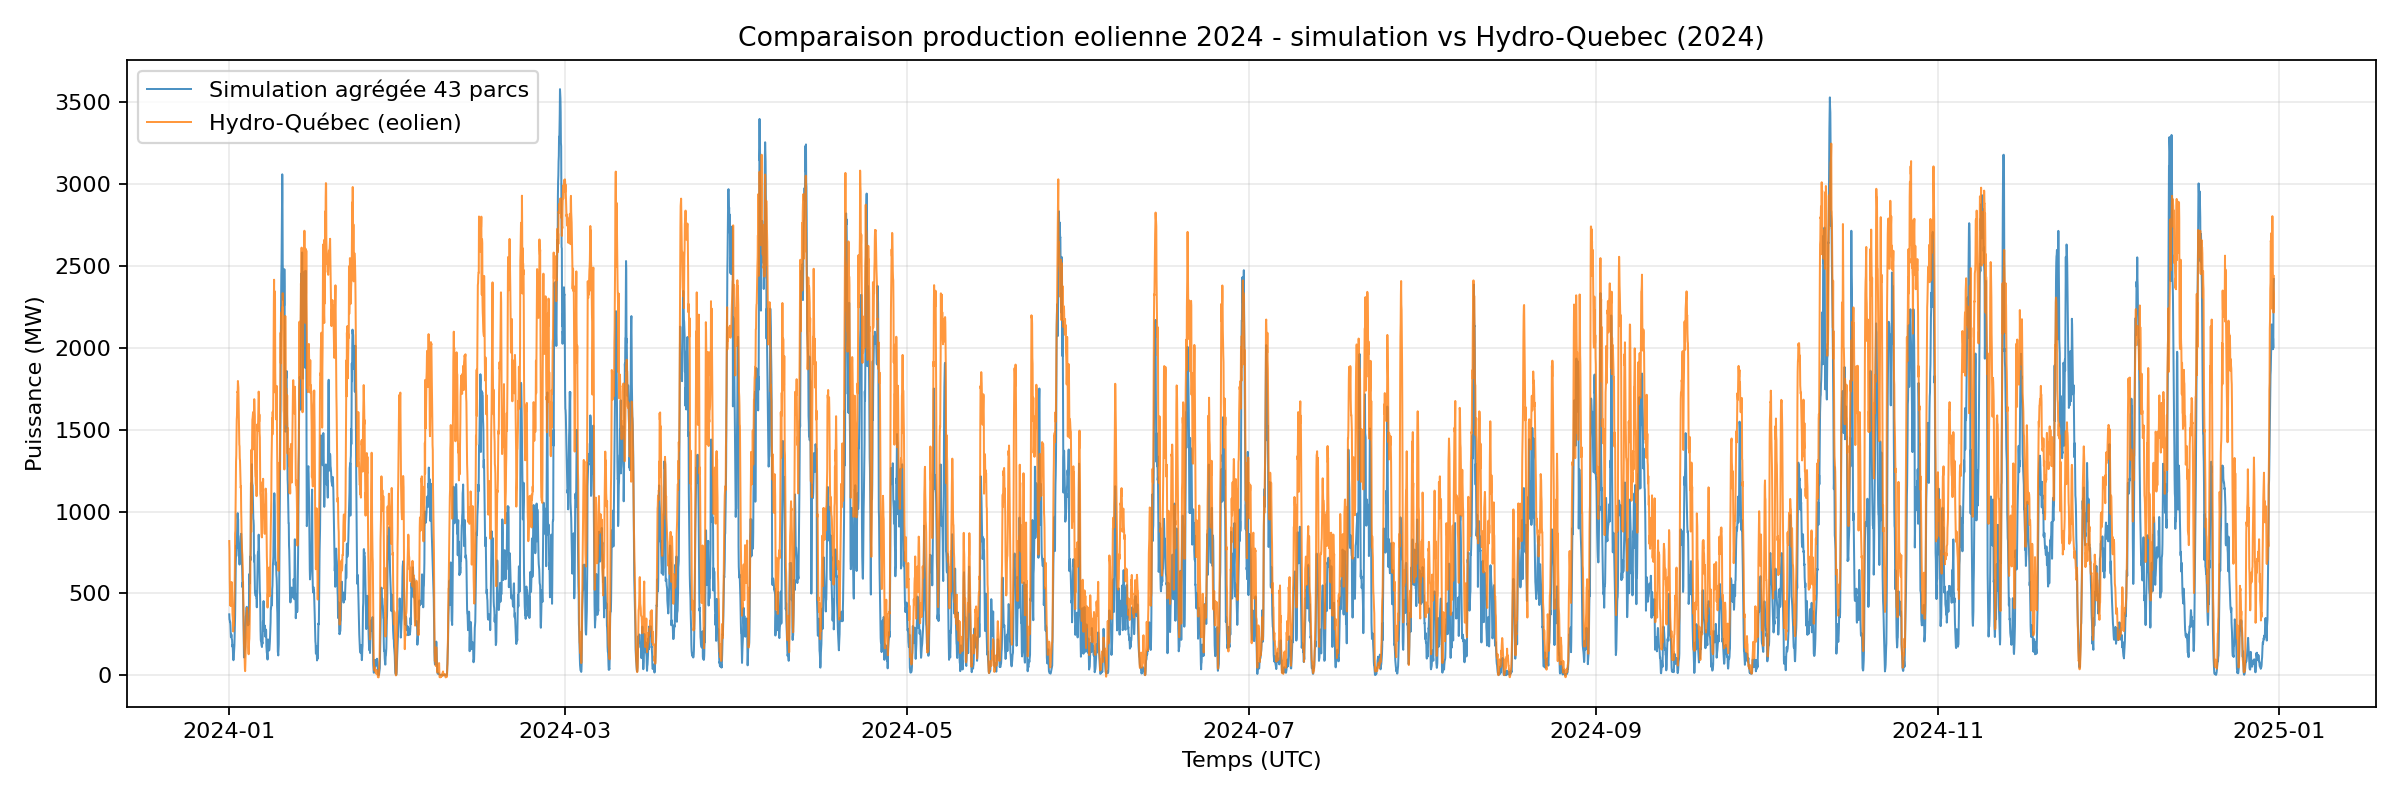

The table this chart was drawn from, first rows:
timestamp, production_simulee_mw, production_hq_eolien_mw, ecart_mw
2024-01-01 00:00:00+00:00, 372.6, 820.0, -447.4
2024-01-01 01:00:00+00:00, 340.5, 761.0, -420.5
2024-01-01 02:00:00+00:00, 337.3, 593.0, -255.7
2024-01-01 03:00:00+00:00, 325.4, 512.0, -186.6
2024-01-01 04:00:00+00:00, 326.2, 428.0, -101.8
2024-01-01 05:00:00+00:00, 306.4, 445.0, -138.6
2024-01-01 06:00:00+00:00, 270.7, 424.0, -153.3
2024-01-01 07:00:00+00:00, 233.3, 480.0, -246.7
2024-01-01 08:00:00+00:00, 234.6, 490.0, -255.4
2024-01-01 09:00:00+00:00, 249.9, 496.0, -246.1
2024-01-01 10:00:00+00:00, 235.5, 570.0, -334.5
2024-01-01 11:00:00+00:00, 220.8, 548.0, -327.2
2024-01-01 12:00:00+00:00, 217, 507.0, -290
2024-01-01 13:00:00+00:00, 176.1, 440.0, -263.9
2024-01-01 14:00:00+00:00, 185.9, 370.0, -184.1
2024-01-01 15:00:00+00:00, 168.8, 354.0, -185.2
2024-01-01 16:00:00+00:00, 128.4, 310.0, -181.6
2024-01-01 17:00:00+00:00, 97.86, 268.0, -170.1
2024-01-01 18:00:00+00:00, 92.42, 327.0, -234.6
2024-01-01 19:00:00+00:00, 105.2, 346.0, -240.8
2024-01-01 20:00:00+00:00, 132.8, 304.0, -171.2
2024-01-01 21:00:00+00:00, 166.6, 374.0, -207.4
2024-01-01 22:00:00+00:00, 182.7, 445.0, -262.3
2024-01-01 23:00:00+00:00, 246.6, 537.0, -290.4
2024-01-02 00:00:00+00:00, 299.6, 652.0, -352.4
2024-01-02 01:00:00+00:00, 363, 867.0, -504
2024-01-02 02:00:00+00:00, 475.5, 882.0, -406.5
2024-01-02 03:00:00+00:00, 555.7, 1054, -498.3
2024-01-02 04:00:00+00:00, 687, 1156, -469
2024-01-02 05:00:00+00:00, 732.1, 1307, -574.9
2024-01-02 06:00:00+00:00, 791.8, 1342, -550.2
2024-01-02 07:00:00+00:00, 776.5, 1475, -698.5
2024-01-02 08:00:00+00:00, 814.3, 1563, -748.7
2024-01-02 09:00:00+00:00, 831.8, 1585, -753.2
2024-01-02 10:00:00+00:00, 919.7, 1683, -763.3
2024-01-02 11:00:00+00:00, 976.1, 1732, -755.9
2024-01-02 12:00:00+00:00, 990, 1727, -737
2024-01-02 13:00:00+00:00, 957.3, 1797, -839.7
2024-01-02 14:00:00+00:00, 953.7, 1777, -823.3
2024-01-02 15:00:00+00:00, 769.7, 1757, -987.3
2024-01-02 16:00:00+00:00, 732.9, 1662, -929.1
2024-01-02 17:00:00+00:00, 726.3, 1599, -872.7
2024-01-02 18:00:00+00:00, 759.9, 1473, -713.1
2024-01-02 19:00:00+00:00, 764, 1409, -645
2024-01-02 20:00:00+00:00, 676.2, 1398, -721.8
2024-01-02 21:00:00+00:00, 780.4, 1324, -543.6
2024-01-02 22:00:00+00:00, 727.3, 1312, -584.7
2024-01-02 23:00:00+00:00, 794.4, 1238, -443.6
2024-01-03 00:00:00+00:00, 826.2, 1199, -372.8
2024-01-03 01:00:00+00:00, 850.1, 1145, -294.9
2024-01-03 02:00:00+00:00, 855.6, 1154, -298.4
2024-01-03 03:00:00+00:00, 864.7, 1011, -146.3
2024-01-03 04:00:00+00:00, 827.4, 946.0, -118.6
2024-01-03 05:00:00+00:00, 771.9, 841.0, -69.06
2024-01-03 06:00:00+00:00, 712.2, 790.0, -77.84
2024-01-03 07:00:00+00:00, 652.6, 755.0, -102.4
2024-01-03 08:00:00+00:00, 590, 735.0, -145
2024-01-03 09:00:00+00:00, 537.3, 694.0, -156.7
2024-01-03 10:00:00+00:00, 568.9, 650.0, -81.15
2024-01-03 11:00:00+00:00, 466.8, 573.0, -106.2
... 8,700 more rows
